Run: headless pygame with SDL's dummy video driver; simulated clock (each Clock.tick advances the game by its frame time, no real sleeping); random seed 0; keys injected as events and as key.get_pressed() state; no mouse input.
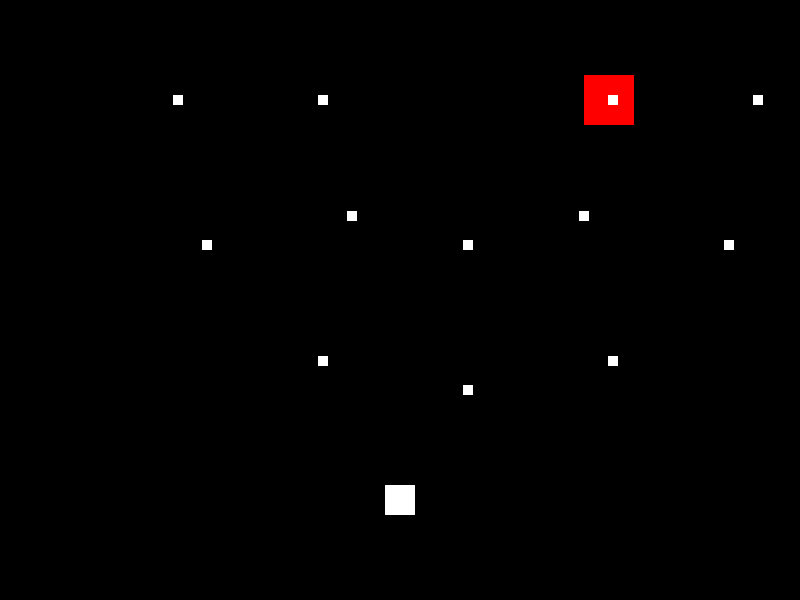
Frame 1 of 4 · flips 1–60 · no input
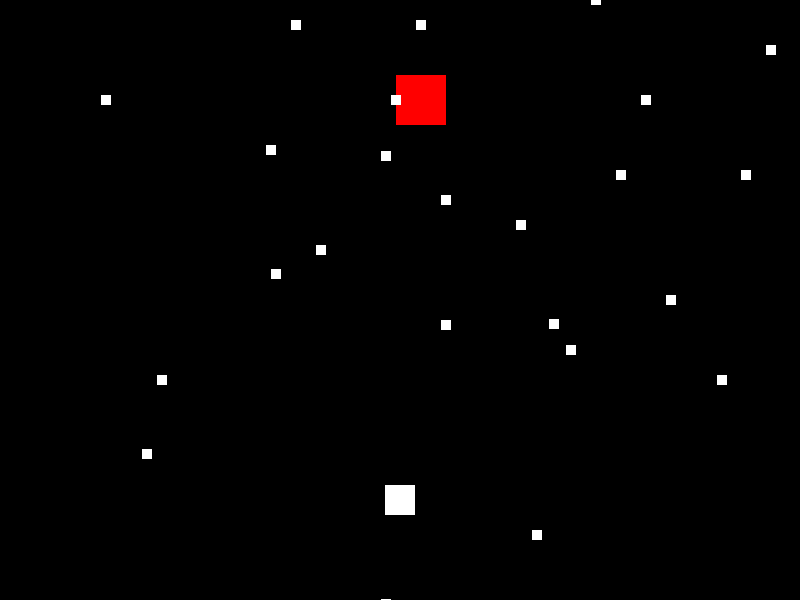
Frame 2 of 4 · flips 61–180 · tapped SPACE, RETURN · held RIGHT (→), D
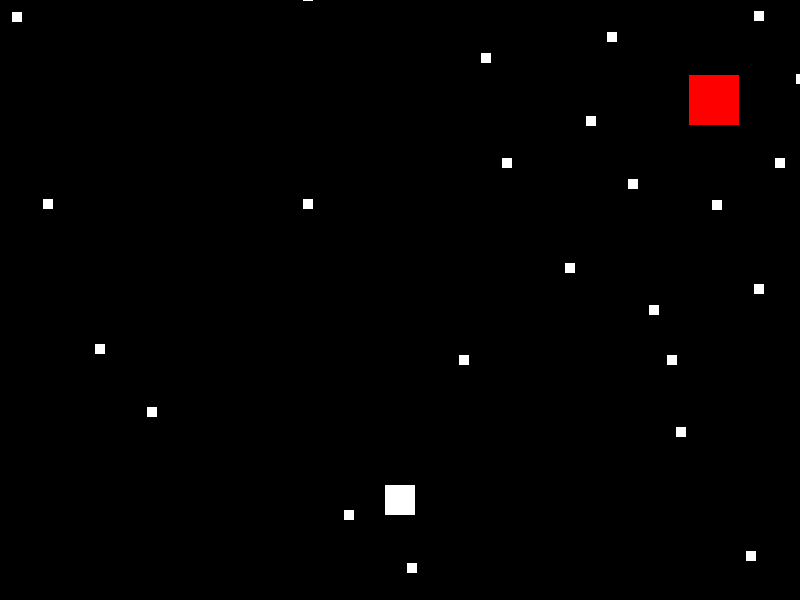
Frame 3 of 4 · flips 181–300 · held DOWN (↓), S
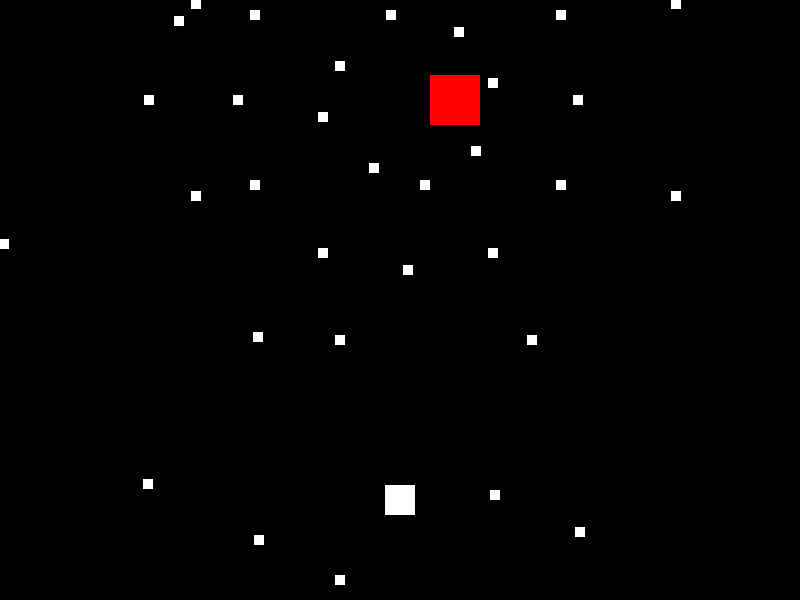
Frame 4 of 4 · flips 301–420 · held LEFT (←), A, UP (↑), W

The pygame program that drew these frames:

import pygame
import math
import random

# Initialize Pygame
pygame.init()

# Constants
SCREEN_WIDTH = 800
SCREEN_HEIGHT = 600
FPS = 60

# Colors
WHITE = (255, 255, 255)
RED = (255, 0, 0)

# Initialize Screen
screen = pygame.display.set_mode((SCREEN_WIDTH, SCREEN_HEIGHT))
pygame.display.set_caption("Bullet Hell Game")
clock = pygame.time.Clock()

# Dummy Target class
class DummyTarget(pygame.sprite.Sprite):
    def __init__(self, x, y):
        super().__init__()
        self.image = pygame.Surface((30, 30))
        self.image.fill(WHITE)
        self.rect = self.image.get_rect(center=(x, y))

# Enemy class
class Enemy(pygame.sprite.Sprite):
    def __init__(self, x, y):
        super().__init__()
        self.image = pygame.Surface((50, 50))
        self.image.fill(RED)
        self.rect = self.image.get_rect(center=(x, y))
        self.shoot_timer = 0
        self.pattern_angle = 0  # Angle for complex bullet patterns

    def update(self):
        # Move the enemy in a sinusoidal pattern
        self.rect.x += math.sin(pygame.time.get_ticks() / 500) * 5

        # Shoot bullets periodically
        self.shoot_timer += 1
        if self.shoot_timer > 30:  # Shoot every 30 frames
            self.shoot_bullet_pattern()
            self.shoot_timer = 0

    def shoot_bullet_pattern(self):
        # Create a spiraling bullet pattern
        for i in range(0, 360, 45):
            angle_rad = math.radians(i + self.pattern_angle)
            dx = math.cos(angle_rad)
            dy = math.sin(angle_rad)
            bullet = Bullet(self.rect.centerx, self.rect.centery, dx, dy)
            all_sprites.add(bullet)
            bullets.add(bullet)

        # Create a radial burst of bullets
        for i in range(0, 360, 30):
            angle_rad = math.radians(i - self.pattern_angle)
            dx = math.cos(angle_rad) * 2  # Faster bullets
            dy = math.sin(angle_rad) * 2
            bullet = Bullet(self.rect.centerx, self.rect.centery, dx, dy)
            all_sprites.add(bullet)
            bullets.add(bullet)

        # Increment pattern angle for dynamic patterns
        self.pattern_angle += 10

# Bullet class
class Bullet(pygame.sprite.Sprite):
    def __init__(self, x, y, dx, dy):
        super().__init__()
        self.image = pygame.Surface((10, 10))
        self.image.fill(WHITE)
        self.rect = self.image.get_rect(center=(x, y))
        self.dx = dx * 5  # Bullet speed
        self.dy = dy * 5

    def update(self):
        self.rect.x += self.dx
        self.rect.y += self.dy

        # Remove bullet if it goes off-screen
        if (self.rect.right < 0 or self.rect.left > SCREEN_WIDTH or
                self.rect.bottom < 0 or self.rect.top > SCREEN_HEIGHT):
            self.kill()

# Sprite groups
all_sprites = pygame.sprite.Group()
enemies = pygame.sprite.Group()
bullets = pygame.sprite.Group()

# Create a dummy target
target = DummyTarget(SCREEN_WIDTH // 2, SCREEN_HEIGHT - 100)
all_sprites.add(target)

# Create an enemy
enemy = Enemy(SCREEN_WIDTH // 2, 100)
all_sprites.add(enemy)
enemies.add(enemy)

# Main game loop
running = True
while running:
    for event in pygame.event.get():
        if event.type == pygame.QUIT:
            running = False

    # Update
    all_sprites.update()

    # Draw
    screen.fill((0, 0, 0))  # Clear the screen
    all_sprites.draw(screen)

    # Refresh the screen
    pygame.display.flip()
    clock.tick(FPS)

pygame.quit()
